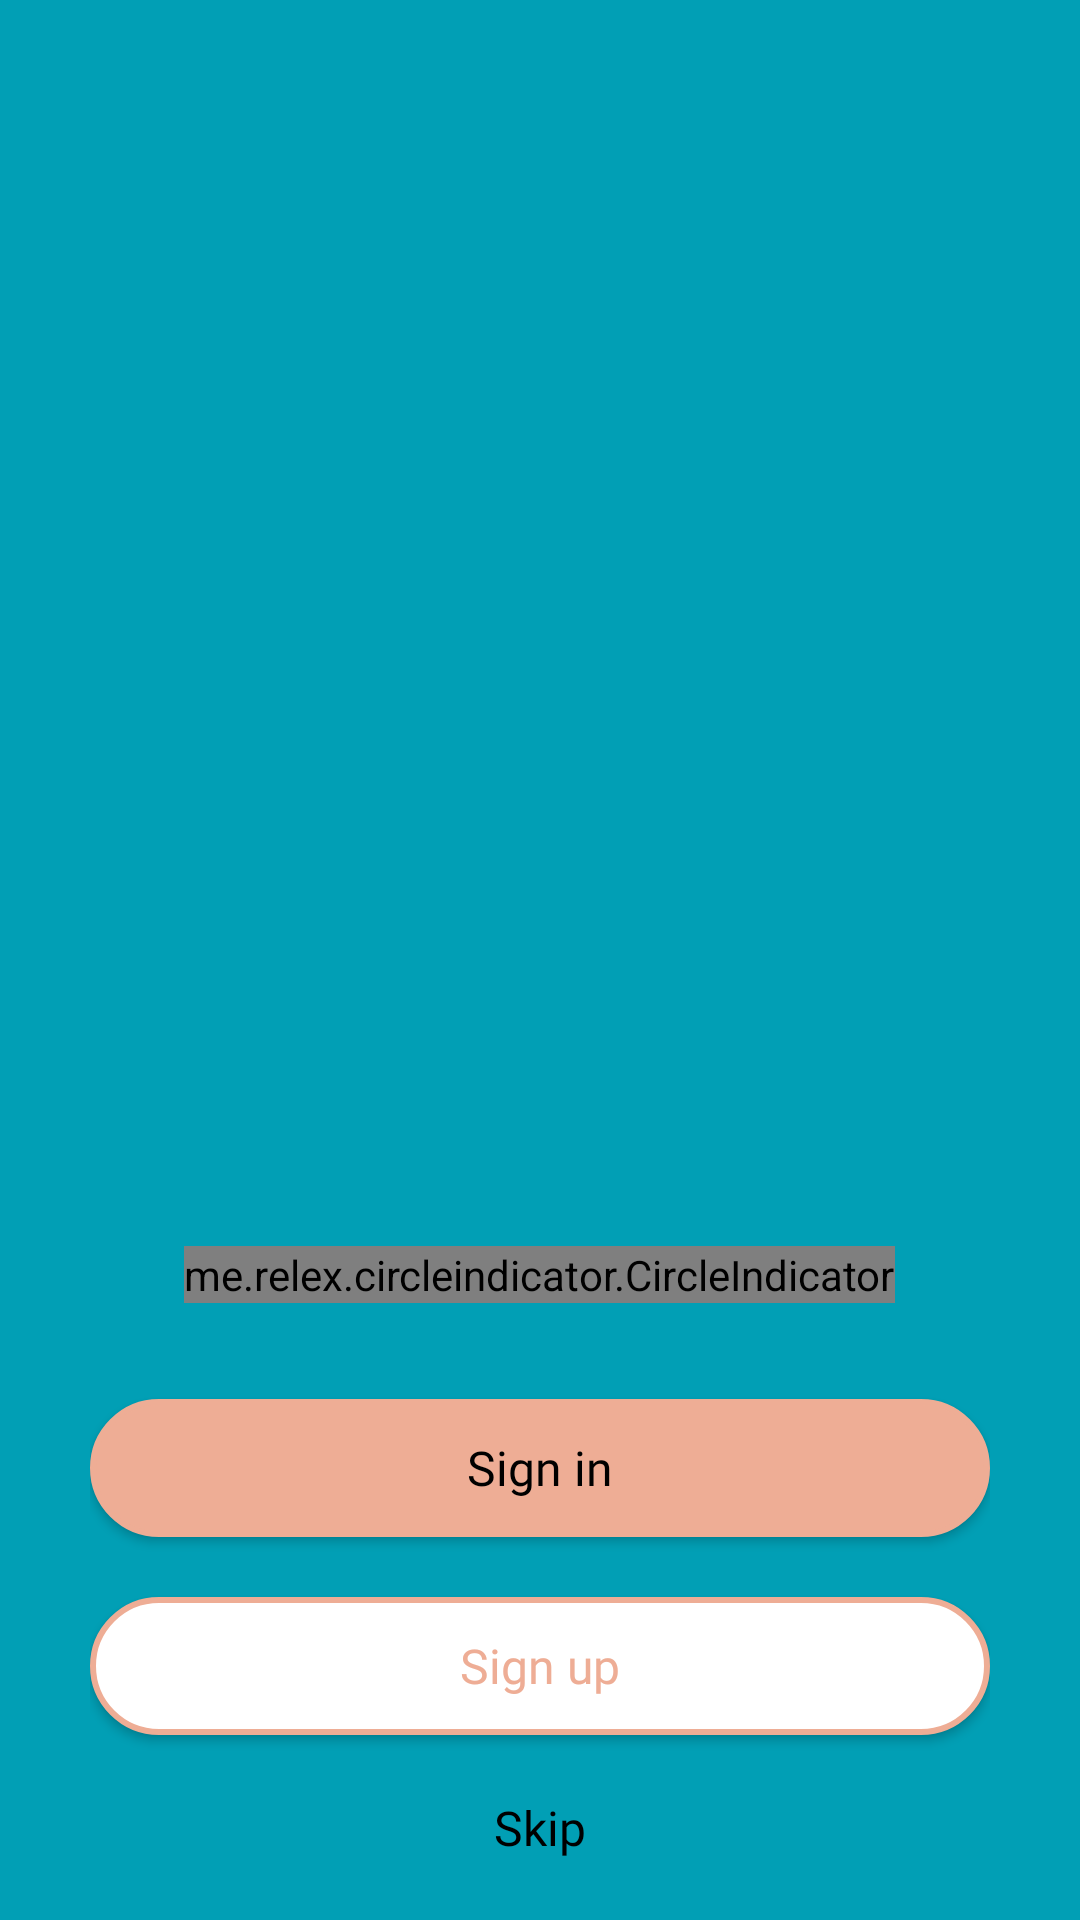

Layout XML and referenced resources for this Android screen:
<!-- AndroidManifest.xml: application theme Theme.Promotr -->
<!-- res/layout/activity_intro.xml -->
<?xml version="1.0" encoding="utf-8"?>
<LinearLayout xmlns:android="http://schemas.android.com/apk/res/android"
    xmlns:app="http://schemas.android.com/apk/res-auto"
    xmlns:tools="http://schemas.android.com/tools"
    android:layout_width="match_parent"
    android:layout_height="match_parent"
    tools:context=".view.sliders.ui.SlidersActivity"
    android:fitsSystemWindows="true"
    android:clipChildren="false"
    android:clipToPadding="false">

    <RelativeLayout
        android:id="@+id/ll_background"
        android:layout_width="match_parent"
        android:layout_height="match_parent">

        <androidx.viewpager.widget.ViewPager
            android:id="@+id/viewpager"
            android:layout_width="match_parent"
            android:layout_height="match_parent"
            android:layout_alignParentTop="true"
            android:clipChildren="false"
            android:clipToPadding="false"
            android:overScrollMode="never" />

        <LinearLayout
            android:id="@+id/ll_bottomView"
            android:layout_width="match_parent"
            android:layout_height="wrap_content"
            android:visibility="visible"
            android:layout_alignParentBottom="true"
            android:background="@drawable/rounded_top_corner"
            android:gravity="center_horizontal"
            android:orientation="vertical"
            android:paddingBottom="10dp"
            android:paddingLeft="30dp"
            android:paddingRight="30dp"
            android:paddingTop="30dp">

            <TextView
                android:id="@+id/tv_slider"
                style="@style/text_dark_bold_22"
                android:layout_width="wrap_content"
                android:layout_height="wrap_content"
                android:textAlignment="center"/>

            <TextView
                android:id="@+id/tv_subtitle"
                style="@style/text_dark_regular_14"
                android:layout_width="wrap_content"
                android:layout_height="wrap_content"
                android:layout_marginTop="3dp"
                android:lines="2"
                android:textAlignment="center"/>

            <me.relex.circleindicator.CircleIndicator
                android:id="@+id/indicator"
                android:layout_width="wrap_content"
                android:layout_height="wrap_content"
                android:layout_marginTop="32dp"
                app:ci_drawable="@drawable/circle_indicater"
                app:ci_drawable_unselected="@drawable/circle_gray"
                app:ci_gravity="center"
                app:ci_height="9dp"
                app:ci_margin="6dp"
                app:ci_width="8dp" />

            <Button
                android:id="@+id/btn_signIn"
                style="@style/primary_button"
                android:layout_width="match_parent"
                android:layout_height="46dp"
                android:layout_marginTop="32dp"
                android:gravity="center"
                android:text="@string/sign_in" />

            <Button
                android:id="@+id/btn_signUp"
                style="@style/secondary_button"
                android:layout_width="match_parent"
                android:layout_height="46dp"
                android:layout_marginTop="20dp"
                android:gravity="center"
                android:text="@string/sign_up" />

            <TextView
                android:id="@+id/skipBtn"
                style="@style/text_medium_black_16"
                android:layout_width="wrap_content"
                android:layout_height="wrap_content"
                android:layout_marginTop="10dp"
                android:padding="10dp"
                android:text="@string/skip" />

        </LinearLayout>

    </RelativeLayout>

</LinearLayout>
<!-- resources referenced by this layout -->
<resources>
  <string name="sign_in">Sign in</string>
  <string name="sign_up">Sign up</string>
  <string name="skip">Skip</string>
  <style name="primary_button">
          <item name="android:textSize">@dimen/text_font_size_16</item>
          <item name="android:textAllCaps">false</item>
          <item name="android:stateListAnimator">@null</item>
          <item name="android:textColor">@color/black</item>
          <item name="android:fontFamily">@font/poppins_semibold</item>
          <item name="android:background">@drawable/custom_primary_button</item>
          <item name="android:translationZ">2dp</item>
      </style>
  <style name="secondary_button">
          <item name="android:textSize">@dimen/text_font_size_16</item>
          <item name="android:textAllCaps">false</item>
          <item name="android:stateListAnimator">@null</item>
          <item name="android:textColor">@color/secondary</item>
          <item name="android:fontFamily">@font/poppins_semibold</item>
          <item name="android:background">@drawable/custom_secondary_button</item>
          <item name="android:translationZ">2dp</item>
          <item name="elevation">6dp</item>
      </style>
  <style name="text_dark_bold_22">
          <item name="android:textSize">@dimen/text_font_size_22</item>
          <item name="android:textColor">@color/dark_text</item>
          <item name="android:textStyle">bold</item>
          <item name="android:fontFamily">@font/poppins_bold</item>
      </style>
  <style name="text_dark_regular_14">
          <item name="android:textSize">@dimen/text_font_size_14</item>
          <item name="android:textColor">@color/dark_text</item>
          <item name="android:textStyle">normal</item>
          <item name="android:fontFamily">@font/poppins_regular</item>
      </style>
  <style name="text_medium_black_16">
          <item name="android:textSize">@dimen/text_font_size_16</item>
          <item name="android:textColor">@color/black</item>
          <item name="android:textStyle">normal</item>
          <item name="android:fontFamily">@font/poppins_medium</item>
      </style>
  <dimen name="text_font_size_16">16sp</dimen>
  <color name="black">#FF000000</color>
  <!-- drawable custom_primary_button (drawable) -->
  <?xml version="1.0" encoding="utf-8"?>
  <selector xmlns:android="http://schemas.android.com/apk/res/android">
      <item>
          <shape android:shape="rectangle">
              <solid android:color="@color/secondary" />
              <stroke android:width="2dp" android:color="@color/secondary" />
              <corners android:radius="23dp" />
          </shape>
      </item>
  </selector>
  <color name="secondary">#EEAD95</color>
  <!-- drawable custom_secondary_button (drawable) -->
  <?xml version="1.0" encoding="utf-8"?>
  <selector xmlns:android="http://schemas.android.com/apk/res/android">
      <item>
          <shape android:shape="rectangle">
              <solid android:color="@color/white" />
              <stroke android:width="2dp" android:color="@color/secondary" />
              <corners android:radius="23dp" />
          </shape>
      </item>
  </selector>
  <dimen name="text_font_size_22">22sp</dimen>
  <color name="dark_text">#001315</color>
  <dimen name="text_font_size_14">14sp</dimen>
  <color name="primary">#019FB5</color>
  <color name="primary_dark">#007085</color>
  <color name="white">#FFFFFFFF</color>
  <color name="secondary_dark">#ba7d67</color>
  <color name="secondary_text_color">#000000</color>
</resources>
